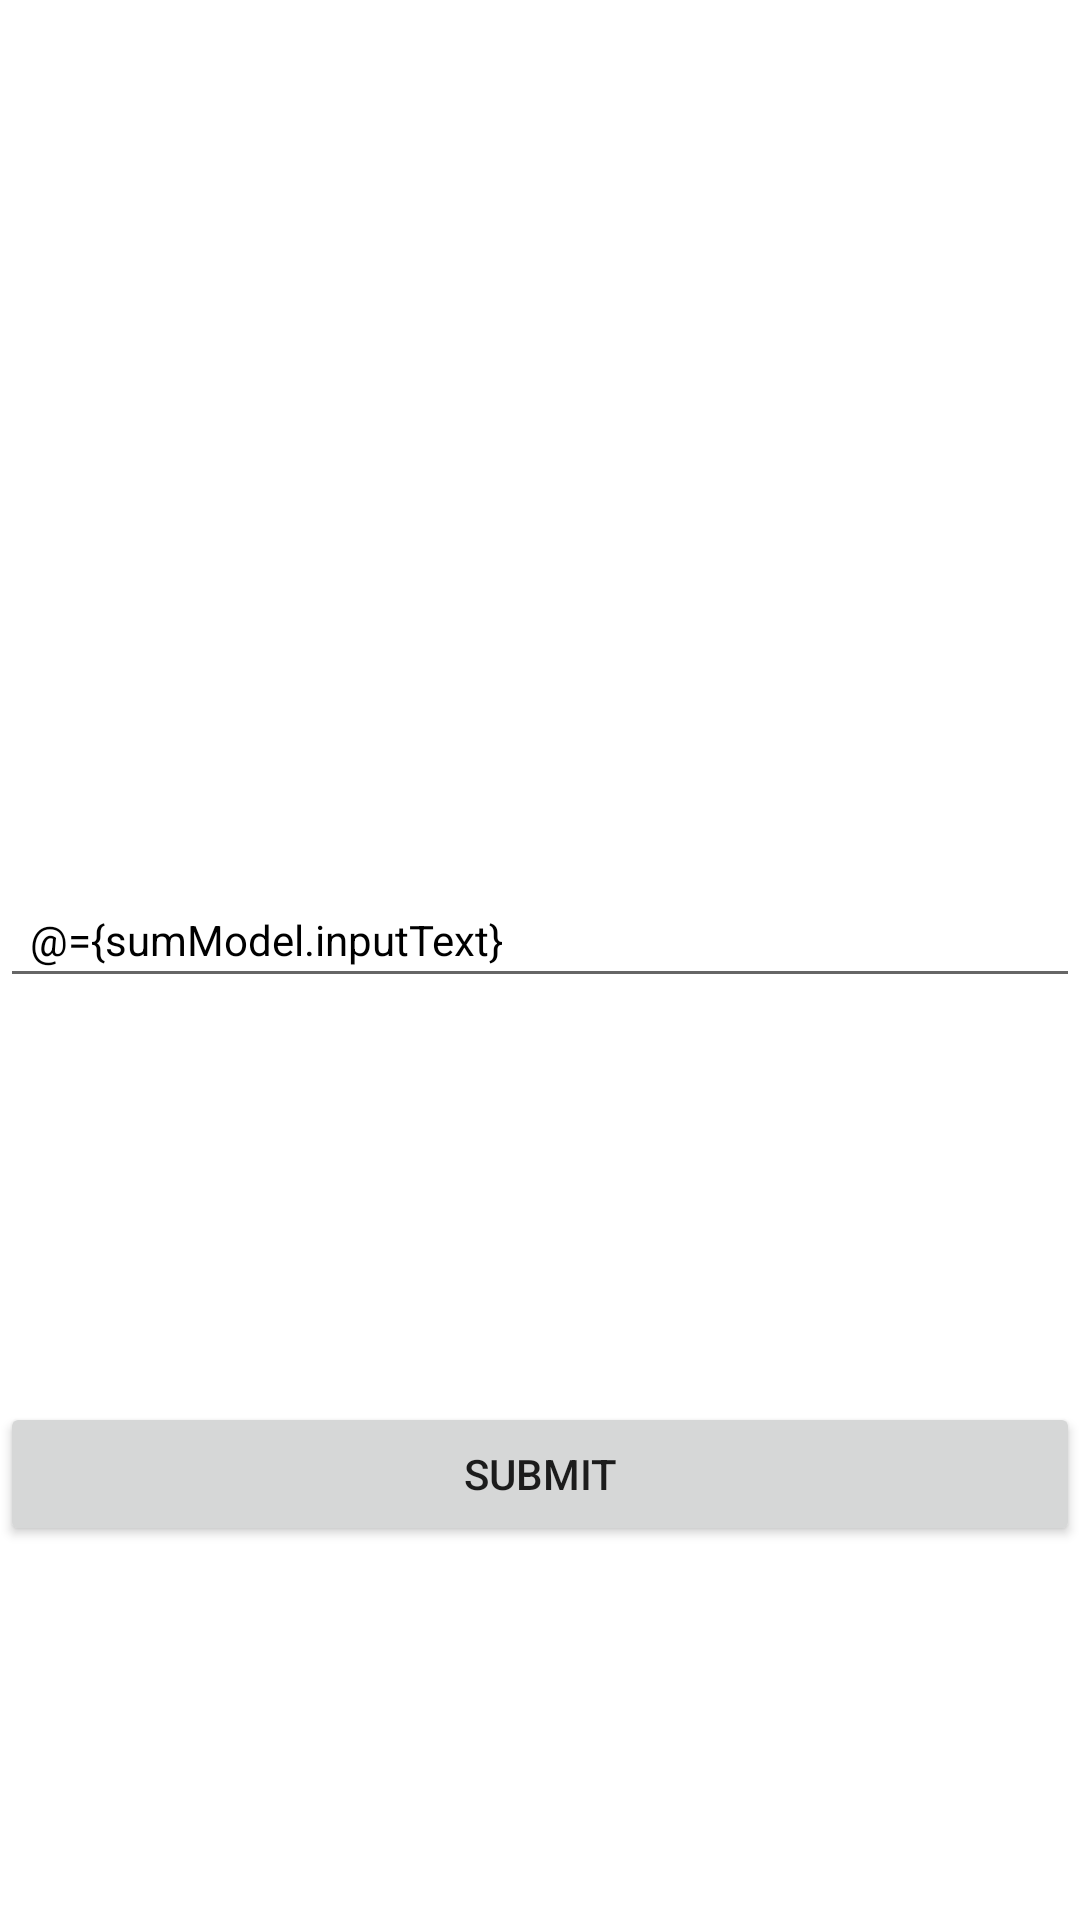

Layout XML and referenced resources for this Android screen:
<!-- AndroidManifest.xml: application theme Theme.AllHere -->
<!-- res/layout/activity_sum.xml -->
<?xml version="1.0" encoding="utf-8"?>
<layout  xmlns:android="http://schemas.android.com/apk/res/android"
    xmlns:app="http://schemas.android.com/apk/res-auto"
    xmlns:tools="http://schemas.android.com/tools"
    tools:context=".sumExample.SumActivity">

    <data>
        <variable
            name="sumModel"
            type="com.core.allhere.sumExample.SumViewModel" />

    </data>

    <androidx.constraintlayout.widget.ConstraintLayout
        android:layout_width="match_parent"
        android:layout_height="wrap_content"
        android:layout_margin="10dp">

        <TextView
            android:padding="10dp"
            android:textColor="@color/black"
            android:textSize="18dp"
            android:text="@{String.valueOf(sumModel.totalData)}"
            android:id="@+id/textView1"
            android:layout_width="match_parent"
            android:layout_height="wrap_content"
            app:layout_constraintStart_toStartOf="parent"
            app:layout_constraintTop_toTopOf="parent"
            app:layout_constraintLeft_toLeftOf="parent"
            app:layout_constraintRight_toRightOf="parent"
            app:layout_constraintBottom_toTopOf="@+id/edText1"
            />

        <EditText
            android:textColor="@color/black"
            android:hint="Enter Name"
            android:padding="10dp"
            android:textSize="14dp"
            android:id="@+id/edText1"
            android:text="@={sumModel.inputText}"
            android:layout_width="match_parent"
            android:layout_height="wrap_content"
            app:layout_constraintTop_toBottomOf="@+id/textView1"
            app:layout_constraintLeft_toLeftOf="parent"
            app:layout_constraintRight_toRightOf="parent"
            app:layout_constraintBottom_toTopOf="@+id/btn1" />




        <Button
            android:onClick="@{()->sumModel.setData()}"
            android:layout_marginTop="10dp"
            android:text="Submit"
            android:padding="10dp"
            android:id="@+id/btn1"
            app:layout_constraintTop_toBottomOf="@+id/edText1"
            app:layout_constraintLeft_toLeftOf="parent"
            app:layout_constraintRight_toRightOf="parent"
            app:layout_constraintBottom_toBottomOf="parent"
            android:layout_width="match_parent"
            android:layout_height="wrap_content">
        </Button>


    </androidx.constraintlayout.widget.ConstraintLayout>
</layout>
<!-- resources referenced by this layout -->
<resources>
  <style name="Theme.AllHere" parent="Theme.MaterialComponents.DayNight.DarkActionBar">
          
          <item name="colorPrimary">@color/purple_500</item>
          <item name="colorPrimaryVariant">@color/purple_700</item>
          <item name="colorOnPrimary">@color/white</item>
          
          <item name="colorSecondary">@color/teal_200</item>
          <item name="colorSecondaryVariant">@color/teal_700</item>
          <item name="colorOnSecondary">@color/black</item>
          
          <item name="android:statusBarColor" tools:targetApi="l">?attr/colorPrimaryVariant</item>
          
      </style>
  <!-- not gathered from this repository: default colours our renderer supplied (Android Studio template values) -->
  <color name="purple_500">#FF6200EE</color>
  <color name="purple_700">#FF3700B3</color>
  <color name="teal_200">#FF03DAC5</color>
  <color name="teal_700">#FF018786</color>
  <color name="black">#FF000000</color>
  <color name="white">#FFFFFFFF</color>
</resources>
